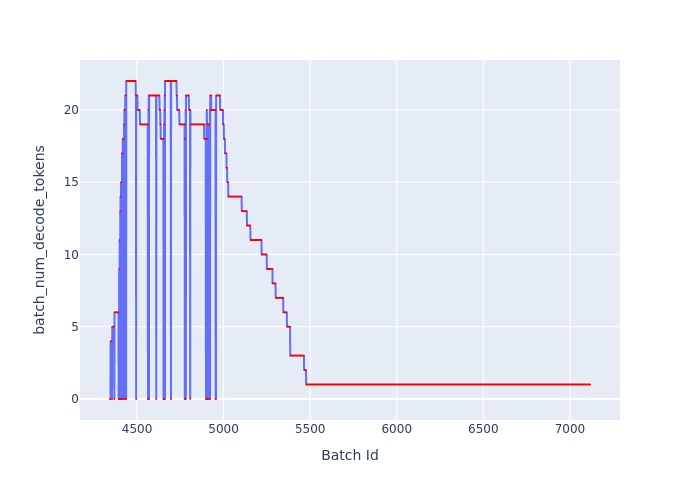

The table this chart was drawn from, first rows:
Batch Id, batch_num_decode_tokens
4344, 0
4345, 0
4346, 0
4347, 0
4348, 4
4349, 4
4350, 4
4351, 4
4352, 4
4353, 4
4354, 4
4355, 4
4356, 0
4357, 5
4358, 5
4359, 5
4360, 5
4361, 5
4362, 5
4363, 5
4364, 5
4365, 5
4366, 5
4367, 5
4368, 5
4369, 0
4370, 6
4371, 6
4372, 6
4373, 6
4374, 6
4375, 6
4376, 6
4377, 6
4378, 6
4379, 6
4380, 6
4381, 6
4382, 6
4383, 6
4384, 6
4385, 6
4386, 6
4387, 6
4388, 6
4389, 6
4390, 6
4391, 6
4392, 6
4393, 6
4394, 0
4395, 0
4396, 0
4397, 9
4398, 0
4399, 0
4400, 11
4401, 0
4402, 0
4403, 13
... 2,713 more rows
